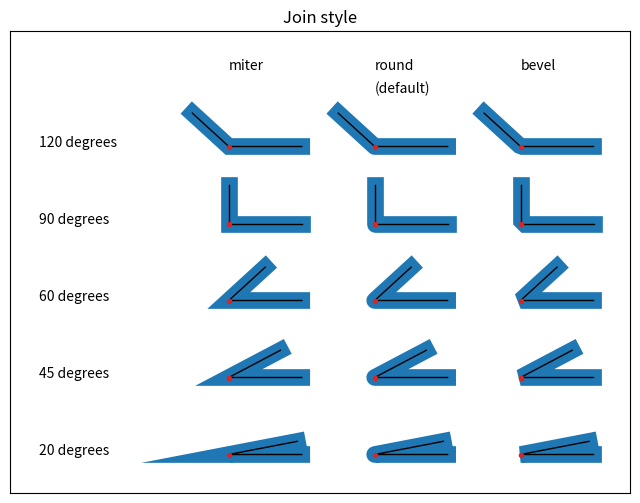

Source code (Python):
import numpy as np
import matplotlib.pyplot as plt


def plot_angle(ax, x, y, angle, style):
    phi = np.radians(angle)
    xx = [x + .5, x, x + .5*np.cos(phi)]
    yy = [y, y, y + .5*np.sin(phi)]
    ax.plot(xx, yy, lw=12, color='tab:blue', solid_joinstyle=style)
    ax.plot(xx, yy, lw=1, color='black')
    ax.plot(xx[1], yy[1], 'o', color='tab:red', markersize=3)


fig, ax = plt.subplots(figsize=(8, 6))
ax.set_title('Join style')

for x, style in enumerate(['miter', 'round', 'bevel']):
    ax.text(x, 5, style)
    for y, angle in enumerate([20, 45, 60, 90, 120]):
        plot_angle(ax, x, y, angle, style)
        if x == 0:
            ax.text(-1.3, y, f'{angle} degrees')
ax.text(1, 4.7, '(default)')

ax.set_xlim(-1.5, 2.75)
ax.set_ylim(-.5, 5.5)
ax.xaxis.set_visible(False)
ax.yaxis.set_visible(False)
plt.show()